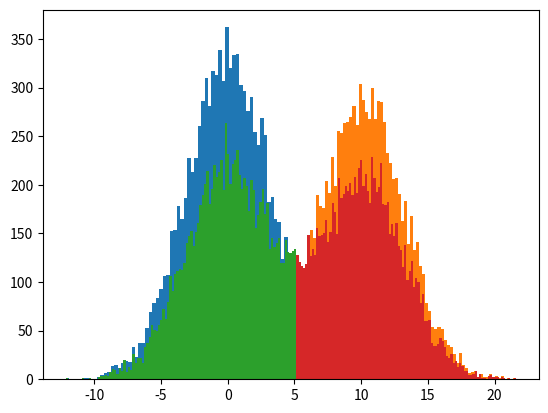

The matplotlib source for this figure:
import matplotlib.pyplot as plt
import numpy as np
import math
import random
MAX = 10000               #最大循环次数
MIN = 0.0001              #最小阈值

def Gaosi(y,u,sigma):
    sum = 0
    sum += (y - u)**2        #sum     为 (y-u)*(y-u)
    return math.exp(-((y - u)**2)/(2*sigma)) / (math.sqrt(2*math.pi)*math.sqrt(sigma))  #正态分布公式


def E_step(r,u1,u2,sigma1,sigma2,a1,a2):
    E_class1 = []  #进行的E后的分类
    E_class2 = []
    P1 = []
    P2 = []
    for i in range(len(r)):
        p1 = a1*Gaosi(r[i],u1,sigma1)/(a1*Gaosi(r[i],u1,sigma1)+a2*Gaosi(r[i],u2,sigma2))
        p2 = a2*Gaosi(r[i],u2,sigma2)/(a1*Gaosi(r[i],u1,sigma1)+a2*Gaosi(r[i],u2,sigma2))
        P1.append(p1)
        P2.append(p2)
        #print (p1,"    ",p2)
        #print (P[0][0],"  sadasdasdas",P[0][1])
    return  P1,P2

def M_step(r,P1,p2):
    ######### 更新新的u ########
    #print(len(r),"     sdsdfsd")
    SUMy1 = 0            #预期第一类所对应的高斯值的 和
    SUMy2 = 0
    Y1 = 0                #响应度
    Y2 = 0
    for i in range(len(r)):
        Y1 += P1[i]
        SUMy1 += P1[i]*r[i]
       #print(Y1,"  dsasdsaf")
    Enu1 = SUMy1/Y1

    for i in range(len(r)):
        SUMy2 += p2[i]*r[i]
        Y2 += P2[i]
    Enu2 = SUMy2/Y2

    ########## 更新新的sigma方 #########
    SUM1 = 0             #预期第一类对应的 (y-u)*(y-u)
    SUM2 = 0
    for i in range(len(r)):
        SUM1 += P1[i]*math.pow(r[i]-Enu1,2)
    Ensigma1 = SUM1/Y1

    for i in range(len(r)):
        SUM2 += P2[i]*math.pow(r[i]-Enu2,2)
    Ensigma2 = SUM2/Y2

    ########### 更新新的a ###########
    Ena1 = Y1/(len(r))
    Ena2 = Y2/(len(r))

    return Enu1,Enu2,Ensigma1,Ensigma2,Ena1,Ena2

def LOG(r,u1,u2,sigma1,sigma2,a1,a2,P1,P2):
    Y1 = 0
    Y2 = 0
    for i in range(len(r)):
        Y1 += P1[i]
        Y2 += P2[i]
    SUM1 = 0                #对数似然式子中后面 之和
    SUM2 = 0
    for i in range(len(r)):
        SUM1 += P1[i]*math.log(1/math.sqrt(2*math.pi))-math.log(math.sqrt(sigma1))-1/(2*sigma1)*math.pow(r[i]-u1,2)
    for i in range(len(r)):
        SUM2 += P2[i]*math.log(1/math.sqrt(2*math.pi))-math.log(math.sqrt(sigma2))-1/(2*sigma2)*math.pow(r[i]-u2,2)

    log = (Y1*math.log(a1)+SUM1)+(Y2*math.log(a2)+SUM2)
    return log

if __name__ == "__main__":
    u1 = 0
    u2 = 10
    sigma1 = 10          #该出sigma意味着    sigma平方
    sigma2 = 10
    r = []
    GS = 10000
    result1 = np.random.normal(u1, math.sqrt(sigma1), GS)
    result2 = np.random.normal(u2, math.sqrt(sigma2), GS)
    r.extend(result1)
    r.extend(result2)
    print(len(result1),"   ",len(result2),"    ",len(r))

    ####u1...为真实值       Eu1...为随机值     Ea[0] 对应a1 Ea[1]对应  a2
    #######随机初始化    ak  u1 u2 sigma1 sigma2
    Ea=[0,0]                #保存的ak
    Ea[0]=random.random()
    Ea[1]=1-Ea[0]
    Eu1 = random.random()
    Eu2 = random.uniform(u2-2,u2+2)
    Esigma1 = random.uniform(8,12)
    Esigma2 = random.uniform(8,12)
    print("初始值随机为：   a1: ", Ea[0], "      a2: ", Ea[1], "     u1: ", Eu1, "     u2: ", Eu2)
    ##########
    O_log = 0
    for M in range(MAX):
        P1,P2 = E_step(r,Eu1,Eu2,Esigma1,Esigma2,Ea[0],Ea[1])

        Eu1,Eu2,Esigma1,Esigma2,Ea[0],Ea[1] = M_step(r,P1,P2)

        log = LOG(r,Eu1,Eu2,Esigma1,Esigma2,Ea[0],Ea[1],P1,P2)
        if M%50 == 0:
            print("迭代次数",M,"     u1: ", Eu1, "     u2: ", Eu2,"       sigma1: ",Esigma1,"       sigma2: ",Esigma2,"       a1: ", Ea[0], "      a2: ", Ea[1])
            #print("每个类的个数 ",len(E_class1),"    ",len(E_class2))
            print("对数似然为： ",log,"    ",O_log,"     ",abs(log-O_log))

        if abs(log-O_log)<MIN:
            break
        else:
            O_log = log

    ######## 计算loss #######
    NN1 = 0
    NN2 = 0
    E_class1 = []
    E_class2 = []
    for i in range(len(r)):
        if (i<GS):
            if P1[i]>0.5:
                NN1+=1

        if (i>=GS):
            if P1[i]<=P2[i]:
                NN2+=1

    for i in range(len(r)):
        if P1[i]>=P2[i]:
            E_class1.append(r[i])
        else:
            E_class2.append(r[i])
    loss = (NN2+NN1)/len(r)
    print ("loss: ",loss)
    plt.hist(result1,100)
    plt.hist(result2,100)
    plt.show()

    plt.hist(E_class1,100)
    plt.hist(E_class2,100)
    plt.show()

